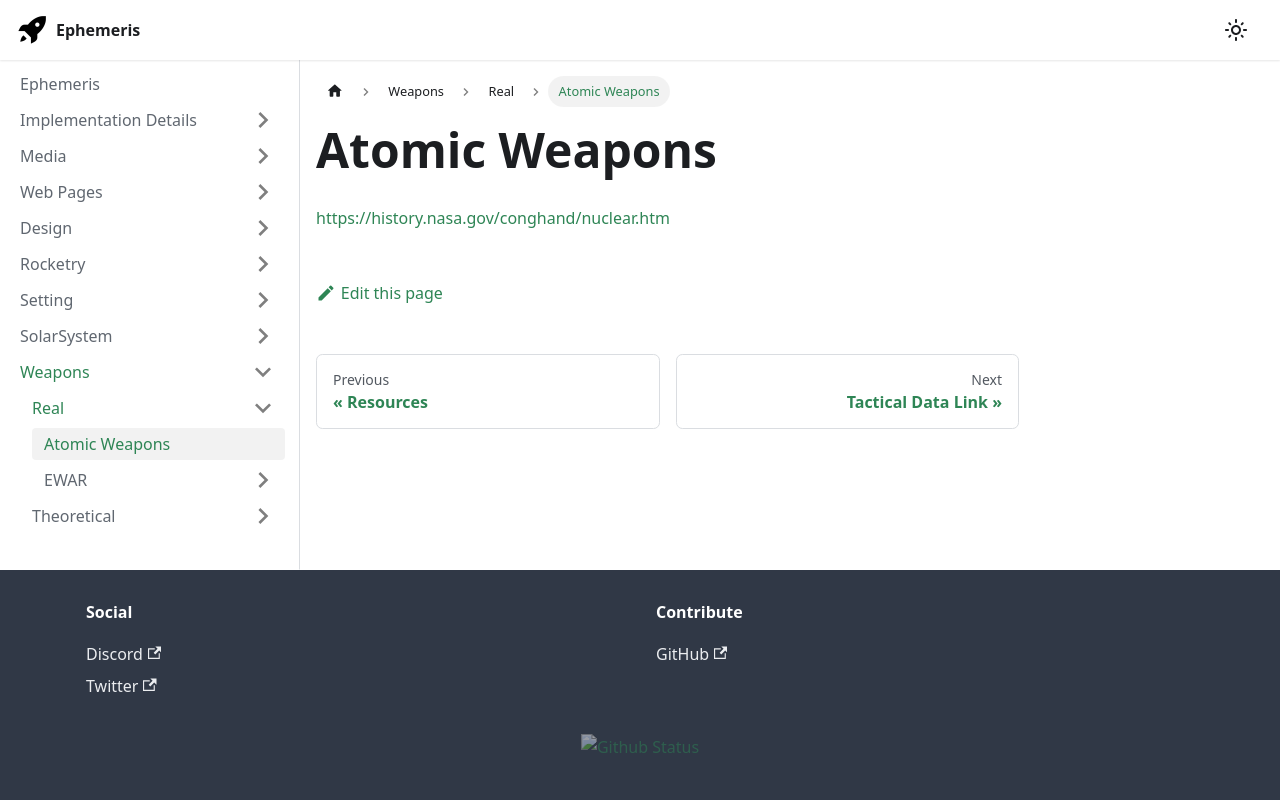

repository: martindevans/EphemerisNotes · page: Weapons/Real/Atomic Weapons/index.html · generator: docusaurus

https://history.nasa.gov/conghand/nuclear.htm
